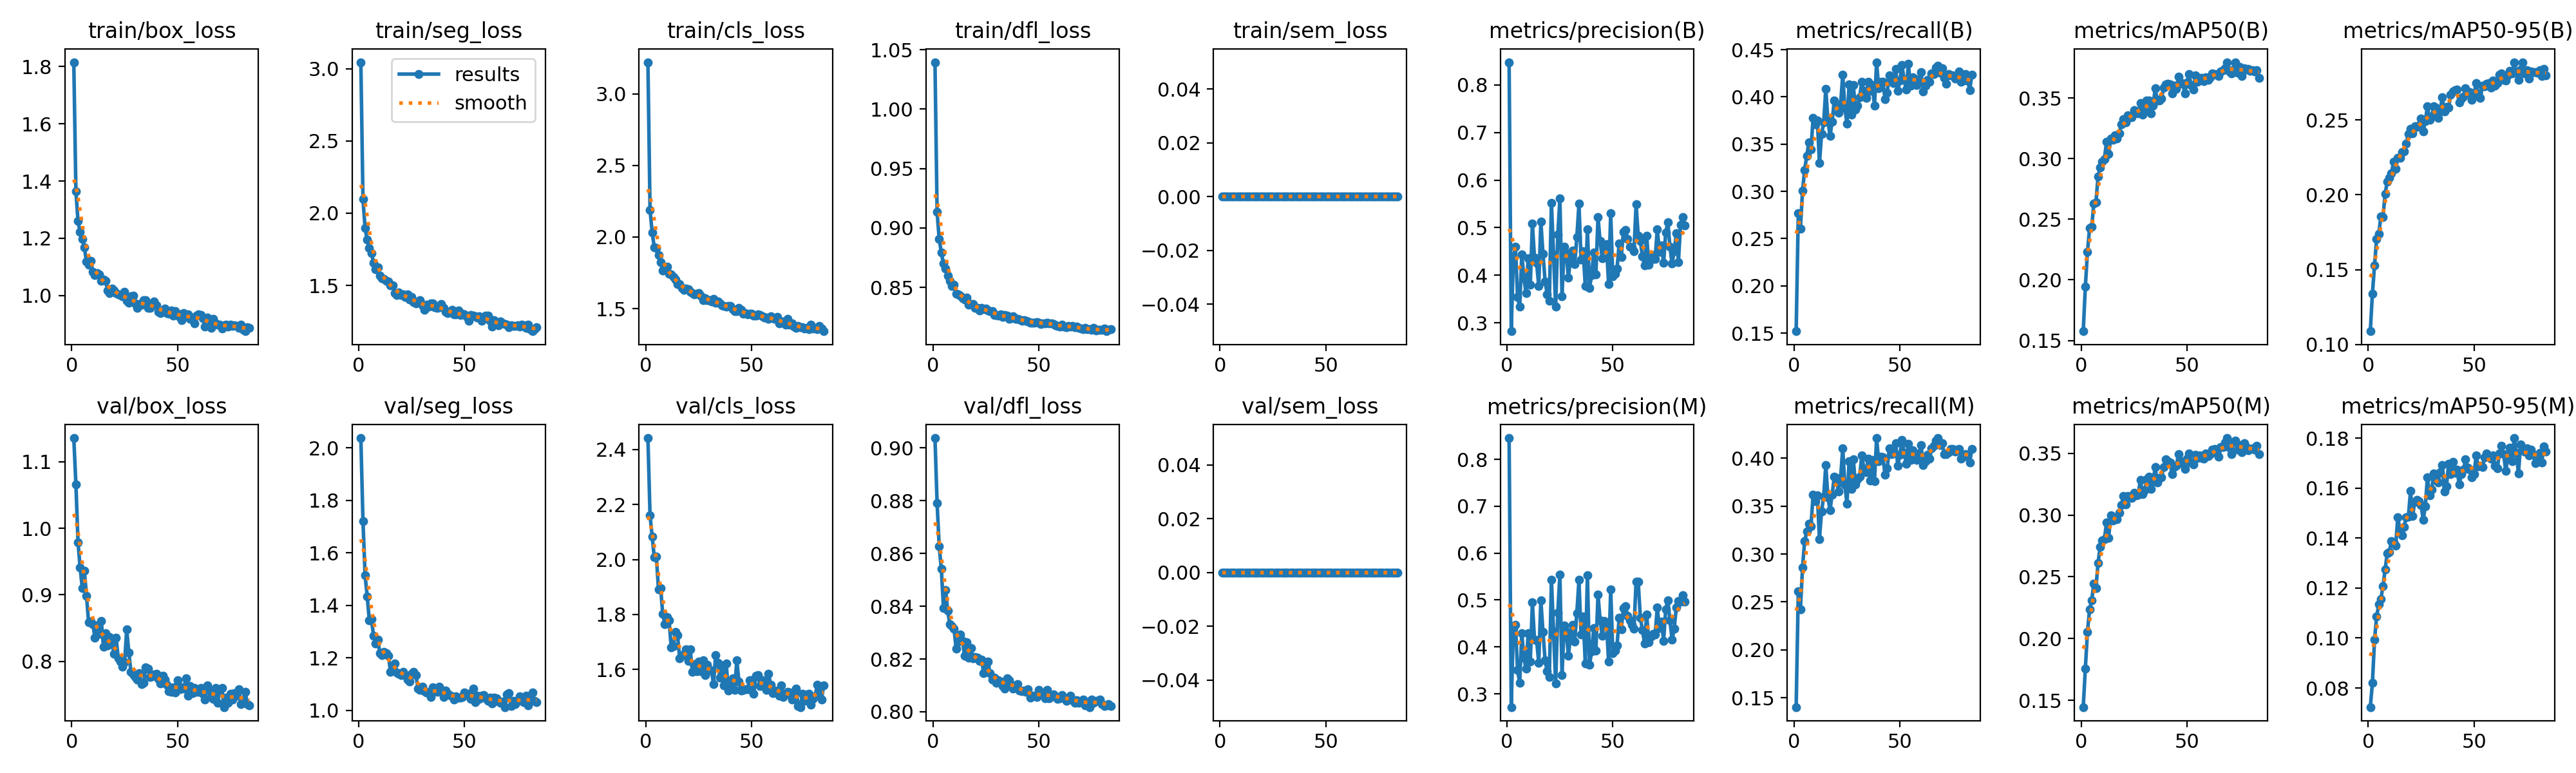

The file beside this chart, header and first rows:
epoch, time, train/box_loss, train/seg_loss, train/cls_loss, train/dfl_loss, train/sem_loss, metrics/precision(B), metrics/recall(B), metrics/mAP50(B), metrics/mAP50-95(B), metrics/precision(M), metrics/recall(M), metrics/mAP50(M), metrics/mAP50-95(M), val/box_loss, val/seg_loss, val/cls_loss, val/dfl_loss, val/sem_loss, lr/pg0, lr/pg1, lr/pg2
1, 88.81, 1.816, 3.046, 3.22, 1.04, 0, 0.8479, 0.152, 0.1576, 0.1088, 0.8455, 0.1404, 0.1446, 0.07236, 1.136, 2.038, 2.441, 0.9037, 0, 0.0001658, 0.0001658, 0.0001658
2, 166.5, 1.363, 2.096, 2.191, 0.9133, 0, 0.2822, 0.2766, 0.1943, 0.1341, 0.2716, 0.2614, 0.1759, 0.08199, 1.066, 1.721, 2.16, 0.879, 0, 0.0003292, 0.0003292, 0.0003292
3, 243.4, 1.26, 1.898, 2.033, 0.8905, 0, 0.4356, 0.2604, 0.2232, 0.1528, 0.4384, 0.2419, 0.2056, 0.09928, 0.9788, 1.515, 2.084, 0.8626, 0, 0.0004893, 0.0004893, 0.0004893
4, 320.3, 1.222, 1.815, 1.93, 0.8791, 0, 0.4605, 0.3006, 0.2427, 0.1707, 0.4471, 0.286, 0.2235, 0.1086, 0.9409, 1.435, 2.008, 0.854, 0, 0.0004852, 0.0004852, 0.0004852
5, 398.5, 1.197, 1.76, 1.921, 0.8699, 0, 0.3543, 0.3225, 0.2437, 0.1738, 0.3502, 0.3132, 0.2309, 0.1134, 0.9105, 1.343, 2.01, 0.8394, 0, 0.0004802, 0.0004802, 0.0004802
6, 474, 1.168, 1.723, 1.873, 0.8657, 0, 0.3333, 0.3378, 0.263, 0.1857, 0.3231, 0.3236, 0.2447, 0.1157, 0.9363, 1.348, 1.891, 0.8461, 0, 0.0004752, 0.0004752, 0.0004752
7, 552.5, 1.117, 1.659, 1.822, 0.8597, 0, 0.4442, 0.3519, 0.2641, 0.185, 0.4293, 0.3319, 0.2411, 0.1208, 0.8986, 1.285, 1.897, 0.8384, 0, 0.0004703, 0.0004703, 0.0004703
8, 630.5, 1.108, 1.612, 1.766, 0.8557, 0, 0.3938, 0.3441, 0.2851, 0.2006, 0.3765, 0.3291, 0.2612, 0.1275, 0.8588, 1.254, 1.803, 0.8331, 0, 0.0004654, 0.0004654, 0.0004654
9, 705.2, 1.121, 1.625, 1.78, 0.8511, 0, 0.3623, 0.3778, 0.2928, 0.2088, 0.3532, 0.3619, 0.2743, 0.1339, 0.8593, 1.27, 1.765, 0.8324, 0, 0.0004604, 0.0004604, 0.0004604
10, 780.7, 1.082, 1.569, 1.791, 0.852, 0, 0.4353, 0.3711, 0.2975, 0.2114, 0.4292, 0.3553, 0.2796, 0.1345, 0.8562, 1.218, 1.791, 0.8315, 0, 0.0004554, 0.0004554, 0.0004554
11, 859.6, 1.071, 1.549, 1.745, 0.8444, 0, 0.3795, 0.3753, 0.2996, 0.2145, 0.3686, 0.3609, 0.2803, 0.1389, 0.8354, 1.211, 1.78, 0.8238, 0, 0.0004505, 0.0004505, 0.0004505
12, 933.5, 1.078, 1.544, 1.74, 0.8441, 0, 0.508, 0.3297, 0.314, 0.2221, 0.4945, 0.3158, 0.2939, 0.1381, 0.8543, 1.222, 1.681, 0.8266, 0, 0.0004456, 0.0004456, 0.0004456
13, 1008, 1.074, 1.531, 1.721, 0.843, 0, 0.4364, 0.3607, 0.3036, 0.2173, 0.4156, 0.3446, 0.2817, 0.1371, 0.8417, 1.218, 1.686, 0.8293, 0, 0.0004406, 0.0004406, 0.0004406
14, 1082, 1.05, 1.528, 1.704, 0.8409, 0, 0.4253, 0.3728, 0.3167, 0.2249, 0.4145, 0.3601, 0.2996, 0.1483, 0.8611, 1.209, 1.736, 0.8267, 0, 0.0004356, 0.0004356, 0.0004356
15, 1156, 1.054, 1.5, 1.67, 0.8395, 0, 0.3778, 0.4086, 0.3157, 0.2248, 0.3663, 0.3929, 0.2957, 0.1429, 0.822, 1.148, 1.725, 0.8212, 0, 0.0004307, 0.0004307, 0.0004307
16, 1231, 1.05, 1.503, 1.67, 0.8412, 0, 0.5129, 0.3748, 0.3193, 0.2284, 0.4997, 0.3589, 0.2978, 0.1411, 0.8425, 1.165, 1.642, 0.8262, 0, 0.0004258, 0.0004258, 0.0004258
17, 1307, 1.018, 1.448, 1.646, 0.8353, 0, 0.4454, 0.3588, 0.3167, 0.2289, 0.4321, 0.3458, 0.2969, 0.1445, 0.8236, 1.18, 1.652, 0.8205, 0, 0.0004208, 0.0004208, 0.0004208
18, 1381, 1.008, 1.433, 1.633, 0.8359, 0, 0.3873, 0.3739, 0.3207, 0.2343, 0.3712, 0.362, 0.3018, 0.1484, 0.8364, 1.144, 1.653, 0.8242, 0, 0.0004158, 0.0004158, 0.0004158
19, 1456, 1.024, 1.451, 1.638, 0.8357, 0, 0.3602, 0.3963, 0.3284, 0.2407, 0.3478, 0.3805, 0.308, 0.1485, 0.8299, 1.141, 1.674, 0.8203, 0, 0.0004109, 0.0004109, 0.0004109
20, 1530, 1.017, 1.435, 1.634, 0.8327, 0, 0.3457, 0.3913, 0.3326, 0.2442, 0.3354, 0.3792, 0.3156, 0.1588, 0.8111, 1.135, 1.631, 0.8208, 0, 0.0004059, 0.0004059, 0.0004059
21, 1607, 1.009, 1.436, 1.617, 0.8327, 0, 0.5526, 0.383, 0.3301, 0.2411, 0.5434, 0.365, 0.3086, 0.1489, 0.8353, 1.148, 1.674, 0.8206, 0, 0.000401, 0.000401, 0.000401
22, 1683, 1.005, 1.419, 1.609, 0.8305, 0, 0.4436, 0.3921, 0.336, 0.246, 0.4334, 0.3795, 0.3155, 0.1545, 0.8049, 1.134, 1.591, 0.8194, 0, 0.0003961, 0.0003961, 0.0003961
23, 1759, 1.002, 1.436, 1.599, 0.8325, 0, 0.3339, 0.4235, 0.3344, 0.2453, 0.322, 0.4103, 0.3149, 0.1554, 0.7998, 1.118, 1.62, 0.8198, 0, 0.0003911, 0.0003911, 0.0003911
24, 1834, 0.9958, 1.403, 1.605, 0.8313, 0, 0.4854, 0.3881, 0.3344, 0.2461, 0.4737, 0.3718, 0.3137, 0.1547, 0.7918, 1.11, 1.594, 0.8146, 0, 0.0003861, 0.0003861, 0.0003861
25, 1911, 1.012, 1.422, 1.609, 0.8318, 0, 0.5608, 0.3719, 0.34, 0.251, 0.5536, 0.3527, 0.3178, 0.1532, 0.7984, 1.139, 1.63, 0.8173, 0, 0.0003812, 0.0003812, 0.0003812
26, 1987, 0.9805, 1.384, 1.589, 0.8305, 0, 0.3549, 0.4134, 0.3389, 0.2425, 0.3394, 0.3966, 0.316, 0.1473, 0.8479, 1.148, 1.594, 0.8191, 0, 0.0003763, 0.0003763, 0.0003763
27, 2064, 0.9737, 1.374, 1.558, 0.8299, 0, 0.4593, 0.3815, 0.3372, 0.2492, 0.4454, 0.3677, 0.3166, 0.1528, 0.8136, 1.135, 1.634, 0.8145, 0, 0.0003713, 0.0003713, 0.0003713
28, 2140, 0.9963, 1.389, 1.575, 0.8302, 0, 0.4461, 0.4127, 0.346, 0.2593, 0.434, 0.3989, 0.3285, 0.1644, 0.7843, 1.084, 1.581, 0.8121, 0, 0.0003663, 0.0003663, 0.0003663
29, 2216, 0.9986, 1.397, 1.558, 0.8269, 0, 0.3943, 0.3868, 0.3365, 0.2502, 0.3811, 0.3726, 0.317, 0.157, 0.7805, 1.079, 1.618, 0.8129, 0, 0.0003614, 0.0003614, 0.0003614
30, 2292, 0.9731, 1.363, 1.56, 0.8268, 0, 0.4344, 0.3909, 0.3395, 0.2525, 0.423, 0.3782, 0.3199, 0.1594, 0.7768, 1.091, 1.598, 0.8109, 0, 0.0003565, 0.0003565, 0.0003565
31, 2367, 0.9571, 1.331, 1.552, 0.826, 0, 0.4523, 0.3998, 0.3478, 0.2594, 0.4477, 0.3803, 0.3288, 0.1658, 0.7725, 1.074, 1.596, 0.812, 0, 0.0003515, 0.0003515, 0.0003515
32, 2443, 0.9703, 1.365, 1.57, 0.8273, 0, 0.4227, 0.4161, 0.348, 0.2584, 0.4119, 0.4029, 0.331, 0.1633, 0.782, 1.068, 1.548, 0.8115, 0, 0.0003465, 0.0003465, 0.0003465
33, 2518, 0.9665, 1.354, 1.543, 0.825, 0, 0.4797, 0.4064, 0.3373, 0.2515, 0.4723, 0.3889, 0.321, 0.1621, 0.7654, 1.072, 1.653, 0.8097, 0, 0.0003416, 0.0003416, 0.0003416
34, 2593, 0.9841, 1.377, 1.549, 0.8265, 0, 0.5503, 0.3986, 0.3436, 0.2559, 0.5427, 0.3852, 0.3272, 0.1663, 0.7675, 1.052, 1.624, 0.8087, 0, 0.0003367, 0.0003367, 0.0003367
35, 2669, 0.984, 1.375, 1.537, 0.826, 0, 0.4329, 0.4158, 0.3579, 0.2653, 0.4261, 0.3994, 0.3389, 0.1691, 0.7911, 1.088, 1.571, 0.8127, 0, 0.0003317, 0.0003317, 0.0003317
36, 2743, 0.9571, 1.349, 1.523, 0.8235, 0, 0.4508, 0.4061, 0.3479, 0.2557, 0.4642, 0.3763, 0.3262, 0.1586, 0.7887, 1.078, 1.615, 0.812, 0, 0.0003268, 0.0003268, 0.0003268
37, 2817, 0.9567, 1.345, 1.521, 0.8242, 0, 0.377, 0.4128, 0.3483, 0.2588, 0.3644, 0.3981, 0.3302, 0.1608, 0.7767, 1.071, 1.542, 0.8102, 0, 0.0003218, 0.0003218, 0.0003218
38, 2891, 0.9667, 1.347, 1.516, 0.8254, 0, 0.4963, 0.3908, 0.3498, 0.2585, 0.5533, 0.3762, 0.3305, 0.1698, 0.7771, 1.09, 1.622, 0.8088, 0, 0.0003168, 0.0003168, 0.0003168
39, 2967, 0.9787, 1.369, 1.517, 0.8237, 0, 0.373, 0.4367, 0.3589, 0.2668, 0.362, 0.4209, 0.3388, 0.1656, 0.7801, 1.079, 1.525, 0.8099, 0, 0.0003119, 0.0003119, 0.0003119
40, 3042, 0.9648, 1.343, 1.52, 0.8236, 0, 0.4009, 0.4088, 0.3612, 0.2691, 0.3906, 0.3967, 0.3454, 0.1704, 0.781, 1.052, 1.544, 0.8105, 0, 0.000307, 0.000307, 0.000307
41, 3117, 0.942, 1.319, 1.495, 0.823, 0, 0.4474, 0.4158, 0.3617, 0.2698, 0.4403, 0.4017, 0.3433, 0.1662, 0.7733, 1.075, 1.569, 0.8081, 0, 0.000302, 0.000302, 0.000302
42, 3191, 0.9391, 1.307, 1.482, 0.822, 0, 0.4014, 0.4158, 0.3613, 0.2702, 0.3922, 0.4009, 0.3423, 0.1674, 0.7665, 1.063, 1.527, 0.8078, 0, 0.000297, 0.000297, 0.000297
43, 3265, 0.9422, 1.313, 1.481, 0.8223, 0, 0.5222, 0.3977, 0.3538, 0.2617, 0.5119, 0.3829, 0.3333, 0.1614, 0.7784, 1.059, 1.633, 0.8081, 0, 0.0002921, 0.0002921, 0.0002921
44, 3339, 0.9534, 1.329, 1.503, 0.8217, 0, 0.4716, 0.4046, 0.36, 0.2645, 0.4571, 0.3892, 0.339, 0.1655, 0.7731, 1.055, 1.558, 0.8075, 0, 0.0002872, 0.0002872, 0.0002872
45, 3412, 0.9379, 1.298, 1.49, 0.8215, 0, 0.4358, 0.423, 0.3577, 0.2656, 0.4237, 0.41, 0.34, 0.1673, 0.7647, 1.041, 1.523, 0.8086, 0, 0.0002822, 0.0002822, 0.0002822
46, 3486, 0.9362, 1.298, 1.465, 0.82, 0, 0.4617, 0.419, 0.3675, 0.2712, 0.456, 0.4039, 0.3492, 0.1714, 0.7557, 1.053, 1.526, 0.8054, 0, 0.0002772, 0.0002772, 0.0002772
47, 3561, 0.9464, 1.325, 1.469, 0.82, 0, 0.4657, 0.4148, 0.3627, 0.2684, 0.4518, 0.405, 0.3436, 0.1682, 0.7539, 1.05, 1.528, 0.806, 0, 0.0002723, 0.0002723, 0.0002723
48, 3635, 0.9288, 1.295, 1.459, 0.8204, 0, 0.3813, 0.4299, 0.3617, 0.2685, 0.369, 0.4157, 0.3413, 0.1673, 0.7611, 1.049, 1.529, 0.8061, 0, 0.0002674, 0.0002674, 0.0002674
49, 3710, 0.9445, 1.306, 1.465, 0.8207, 0, 0.5305, 0.4063, 0.3541, 0.2635, 0.5231, 0.3923, 0.3375, 0.1643, 0.7538, 1.051, 1.56, 0.8056, 0, 0.0002624, 0.0002624, 0.0002624
50, 3785, 0.9356, 1.3, 1.464, 0.8202, 0, 0.3969, 0.4174, 0.363, 0.2667, 0.3869, 0.4036, 0.3456, 0.1656, 0.7721, 1.068, 1.562, 0.8082, 0, 0.0002574, 0.0002574, 0.0002574
51, 3859, 0.9242, 1.284, 1.45, 0.8193, 0, 0.4029, 0.4333, 0.3696, 0.2746, 0.3918, 0.4189, 0.3498, 0.1729, 0.7579, 1.062, 1.513, 0.8065, 0, 0.0002525, 0.0002525, 0.0002525
52, 3933, 0.9143, 1.254, 1.45, 0.8197, 0, 0.4138, 0.418, 0.3607, 0.268, 0.4037, 0.4054, 0.3428, 0.1686, 0.7611, 1.063, 1.577, 0.8065, 0, 0.0002476, 0.0002476, 0.0002476
53, 4006, 0.9386, 1.295, 1.463, 0.8195, 0, 0.4669, 0.4076, 0.3571, 0.2647, 0.462, 0.3943, 0.3408, 0.169, 0.7594, 1.043, 1.581, 0.8052, 0, 0.0002426, 0.0002426, 0.0002426
54, 4080, 0.9321, 1.292, 1.458, 0.8203, 0, 0.4381, 0.4349, 0.3688, 0.273, 0.4379, 0.4147, 0.3488, 0.1684, 0.7746, 1.082, 1.54, 0.8083, 0, 0.0002377, 0.0002377, 0.0002377
55, 4155, 0.9327, 1.288, 1.446, 0.8199, 0, 0.4907, 0.4116, 0.3636, 0.2727, 0.4822, 0.398, 0.3459, 0.1722, 0.7484, 1.032, 1.561, 0.8052, 0, 0.0002327, 0.0002327, 0.0002327
56, 4229, 0.9183, 1.277, 1.437, 0.8198, 0, 0.4955, 0.421, 0.3666, 0.2741, 0.4865, 0.4082, 0.348, 0.1738, 0.7631, 1.056, 1.537, 0.8059, 0, 0.0002278, 0.0002278, 0.0002278
57, 4303, 0.9216, 1.287, 1.437, 0.8192, 0, 0.4762, 0.4195, 0.3668, 0.2747, 0.4659, 0.4036, 0.3462, 0.1726, 0.7527, 1.044, 1.526, 0.8067, 0, 0.0002228, 0.0002228, 0.0002228
58, 4379, 0.9033, 1.257, 1.429, 0.8179, 0, 0.4601, 0.4125, 0.3638, 0.2716, 0.4564, 0.3982, 0.3458, 0.1719, 0.7596, 1.055, 1.584, 0.8058, 0, 0.0002179, 0.0002179, 0.0002179
59, 4452, 0.9298, 1.282, 1.445, 0.8176, 0, 0.4581, 0.4174, 0.3673, 0.2763, 0.4475, 0.4049, 0.3496, 0.1729, 0.7545, 1.058, 1.544, 0.8048, 0, 0.0002129, 0.0002129, 0.0002129
60, 4527, 0.9348, 1.29, 1.434, 0.8167, 0, 0.4503, 0.426, 0.3648, 0.2731, 0.439, 0.4135, 0.3477, 0.169, 0.7542, 1.046, 1.514, 0.8052, 0, 0.000208, 0.000208, 0.000208
... 24 more rows
